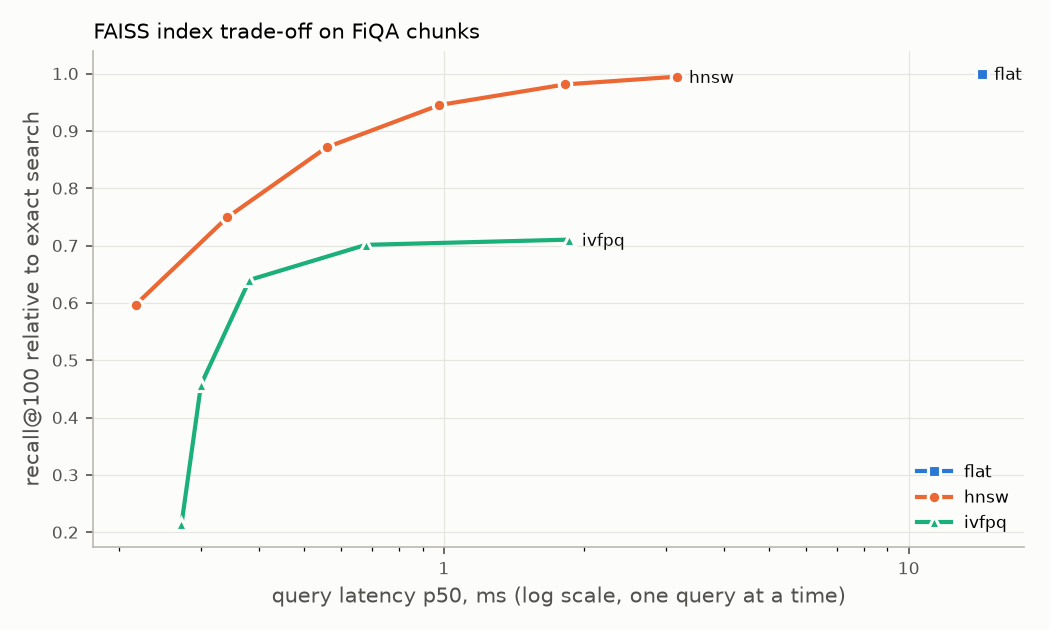

Source data for this figure (header and first rows):
corpus, chunking, vectors, dimension, family, setting, cpu_threads, recall_vs_exact, ndcg_at_10, latency_p50_ms, latency_p95_ms, build_seconds, memory_mb
fiqa, fixed-256-64, 74650, 768, flat, exact, 2, 1.0, 0.4073, 14.36, 17.51, 0.151, 229.3
fiqa, fixed-256-64, 74650, 768, hnsw, efSearch=16, 2, 0.5969, 0.3837, 0.2174, 0.3406, 65.95, 249.6
fiqa, fixed-256-64, 74650, 768, hnsw, efSearch=32, 2, 0.7489, 0.3966, 0.3419, 0.5384, 65.95, 249.6
fiqa, fixed-256-64, 74650, 768, hnsw, efSearch=64, 2, 0.8713, 0.4017, 0.5598, 0.7675, 65.95, 249.6
fiqa, fixed-256-64, 74650, 768, hnsw, efSearch=128, 2, 0.945, 0.4049, 0.9778, 1.306, 65.95, 249.6
fiqa, fixed-256-64, 74650, 768, hnsw, efSearch=256, 2, 0.981, 0.4069, 1.823, 2.74, 65.95, 249.6
fiqa, fixed-256-64, 74650, 768, hnsw, efSearch=512, 2, 0.9945, 0.4074, 3.166, 4.46, 65.95, 249.6
fiqa, fixed-256-64, 74650, 768, ivfpq, nprobe=1, 2, 0.2136, 0.2211, 0.2727, 0.3618, 11.59, 11.7
fiqa, fixed-256-64, 74650, 768, ivfpq, nprobe=4, 2, 0.4574, 0.2975, 0.3004, 0.3962, 11.59, 11.7
fiqa, fixed-256-64, 74650, 768, ivfpq, nprobe=16, 2, 0.64, 0.353, 0.3819, 0.5178, 11.59, 11.7
fiqa, fixed-256-64, 74650, 768, ivfpq, nprobe=64, 2, 0.7012, 0.3694, 0.68, 0.825, 11.59, 11.7
fiqa, fixed-256-64, 74650, 768, ivfpq, nprobe=256, 2, 0.7103, 0.3716, 1.863, 2.255, 11.59, 11.7
